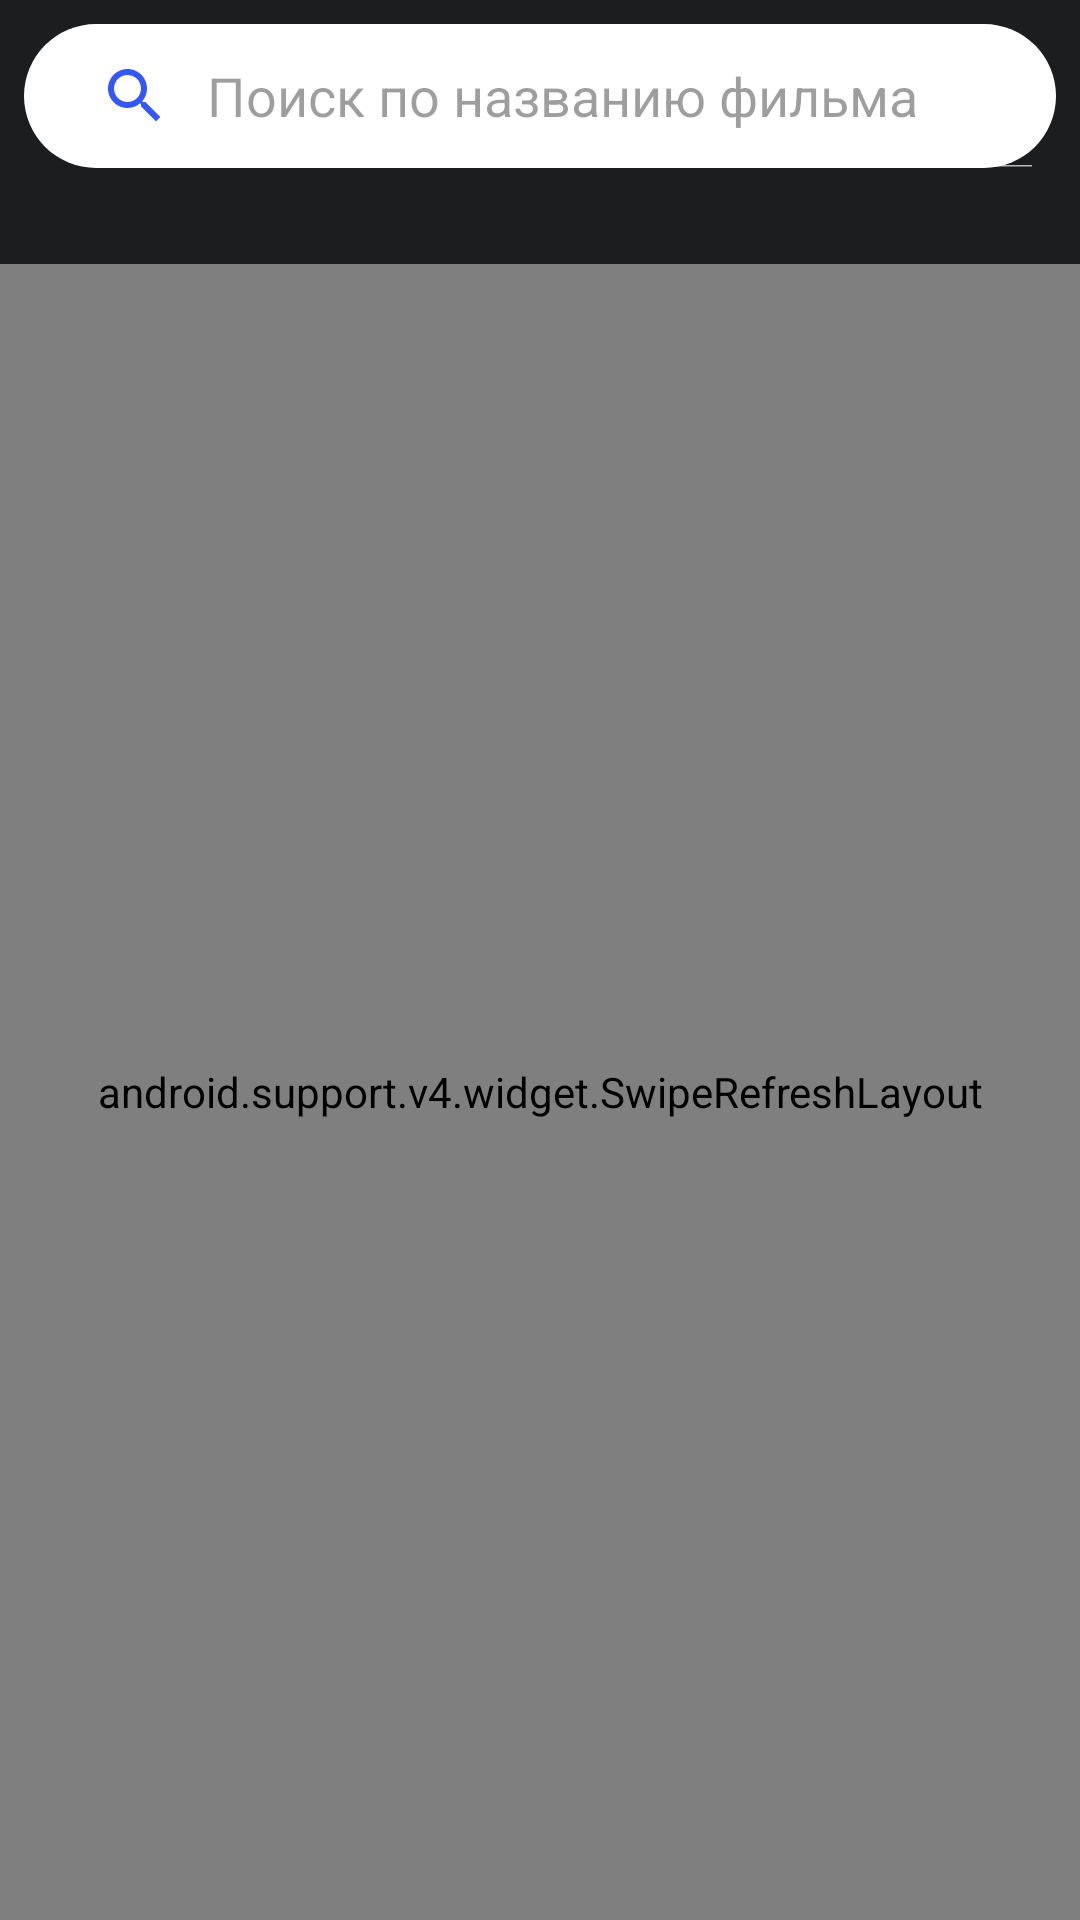

Produce the Android XML layout that renders to this screen, including the resource entries it uses.
<!-- AndroidManifest.xml: application theme Theme.FilmCatalog -->
<!-- res/layout/activity_main.xml -->
<?xml version="1.0" encoding="utf-8"?>
<android.support.constraint.ConstraintLayout xmlns:android="http://schemas.android.com/apk/res/android"
    xmlns:app="http://schemas.android.com/apk/res-auto"
    xmlns:tools="http://schemas.android.com/tools"
    android:layout_width="match_parent"
    android:layout_height="match_parent"
    android:background="#1C1D1F"
    tools:context=".MainActivity">

    <SearchView
        android:id="@+id/sv_search_movies"
        android:layout_width="match_parent"
        android:layout_height="wrap_content"
        android:layout_marginStart="8dp"
        android:layout_marginTop="8dp"
        android:layout_marginEnd="8dp"
        android:background="@drawable/custom_search_background"
        style=""
        android:iconifiedByDefault="false"
        android:queryHint="@string/search_movie_by_name_string"
        android:searchIcon="@drawable/search_icon"
        app:layout_constraintEnd_toEndOf="parent"
        app:layout_constraintStart_toStartOf="parent"
        app:layout_constraintTop_toTopOf="parent" />

    <android.support.v4.widget.SwipeRefreshLayout
        android:id="@+id/srl_reload"
        android:layout_width="0dp"
        android:layout_height="0dp"
        android:layout_marginTop="32dp"
        app:layout_constraintBottom_toBottomOf="parent"
        app:layout_constraintEnd_toEndOf="parent"
        app:layout_constraintStart_toStartOf="parent"
        app:layout_constraintTop_toBottomOf="@+id/sv_search_movies"
        app:layout_constraintVertical_bias="0.407">

        <android.support.v7.widget.RecyclerView
            android:id="@+id/rv_movies_list"
            android:layout_width="match_parent"
            android:layout_height="match_parent"
            android:layout_marginTop="16dp"
            app:layout_constraintBottom_toBottomOf="parent"
            app:layout_constraintEnd_toEndOf="@+id/sv_search_movies"
            app:layout_constraintStart_toStartOf="@+id/sv_search_movies"
            app:layout_constraintTop_toBottomOf="@+id/sv_search_movies"
            app:layout_constraintVertical_bias="1.0" />

    </android.support.v4.widget.SwipeRefreshLayout>

    <ProgressBar
        android:id="@+id/progress_on_loading"
        style="?android:attr/progressBarStyle"
        android:indeterminateDrawable="@drawable/progress_bar_background"
        android:visibility="invisible"
        android:layout_width="wrap_content"
        android:layout_height="wrap_content"
        app:layout_constraintBottom_toBottomOf="parent"
        app:layout_constraintEnd_toEndOf="parent"
        app:layout_constraintHorizontal_bias="0.526"
        app:layout_constraintStart_toStartOf="parent"
        app:layout_constraintTop_toBottomOf="@+id/sv_search_movies" />

    <ProgressBar
        android:id="@+id/progress_bar_on_reloading"
        style="?android:attr/progressBarStyleHorizontal"
        android:visibility="invisible"
        android:layout_width="0dp"
        android:layout_height="5dp"
        android:indeterminate="true"
        android:indeterminateDrawable="@drawable/progress_bar_on_reload_background"
        app:layout_constraintBottom_toTopOf="@+id/srl_reload"
        app:layout_constraintEnd_toEndOf="parent"
        app:layout_constraintStart_toStartOf="parent"
        app:layout_constraintTop_toBottomOf="@+id/sv_search_movies" />

    <ImageView
        android:id="@+id/iv_error"
        android:visibility="invisible"
        android:layout_width="80dp"
        android:layout_height="80dp"
        app:layout_constraintBottom_toBottomOf="@+id/srl_reload"
        app:layout_constraintEnd_toEndOf="parent"
        app:layout_constraintStart_toStartOf="parent"
        app:layout_constraintTop_toBottomOf="@+id/progress_bar_on_reloading" />

    <TextView
        android:id="@+id/tv_error"
        android:visibility="invisible"
        android:layout_width="match_parent"
        android:layout_height="wrap_content"
        android:layout_marginStart="90dp"
        android:layout_marginEnd="90dp"
        app:layout_constraintBottom_toBottomOf="@+id/srl_reload"
        app:layout_constraintEnd_toEndOf="parent"
        app:layout_constraintStart_toStartOf="parent"
        app:layout_constraintTop_toBottomOf="@+id/iv_error"
        app:layout_constraintVertical_bias="0.100000024" />

</android.support.constraint.ConstraintLayout>
<!-- resources referenced by this layout -->
<resources>
  <!-- drawable custom_search_background (drawable) -->
  <?xml version="1.0" encoding="utf-8"?>
  <shape xmlns:android="http://schemas.android.com/apk/res/android">
      <corners
          android:topLeftRadius="40dp"
          android:topRightRadius="40dp"
          android:bottomLeftRadius="40dp"
          android:bottomRightRadius="40dp" />
      <solid
          android:color="@color/white" />
      <padding
          android:left="5dp"/>
  </shape>
  <!-- drawable progress_bar_background (drawable) -->
  <?xml version="1.0" encoding="utf-8"?>
  <rotate xmlns:android="http://schemas.android.com/apk/res/android"
      android:pivotX="50%"
      android:pivotY="50%"
      android:fromDegrees="0"
      android:toDegrees="360">
  
      <shape
          android:shape="ring"
          android:innerRadiusRatio="3"
          android:thicknessRatio="8"
          android:useLevel="false">
  
          <size
              android:width="76dip"
              android:height="76dip" />
  
          <gradient
              android:type="sweep"
              android:useLevel="false"
              android:startColor="#004FFF"
              android:endColor="#FFFFFF"
              android:angle="0"/>
  
      </shape>
  
  </rotate>
  <!-- drawable progress_bar_on_reload_background (drawable) -->
  <?xml version="1.0" encoding="utf-8"?>
  <layer-list xmlns:android="http://schemas.android.com/apk/res/android">
      <item android:id="@android:id/background">
          <shape>
              <solid android:color="#5B004FFF"/>
          </shape>
      </item>
      <item android:id="@android:id/progress">
          <clip>
              <shape>
                  <solid android:color="#004FFF"/>
              </shape>
          </clip>
      </item>
  </layer-list>
  <!-- drawable search_icon (drawable-anydpi) -->
  <vector xmlns:android="http://schemas.android.com/apk/res/android"
      android:width="24dp"
      android:height="24dp"
      android:viewportWidth="24"
      android:viewportHeight="24"
      android:tint="#002EF5"
      android:alpha="0.8">
    <path
        android:pathData="M15.502,14H14.708L14.432,13.726C15.407,12.589 16,11.115 16,9.5C16,5.91 13.09,3 9.5,3C5.91,3 3,5.91 3,9.5C3,13.09 5.91,16 9.5,16C11.115,16 12.588,15.408 13.725,14.434L14.001,14.708V15.5L18.999,20.491L20.49,19L15.502,14ZM9.5,14C7.014,14 5,11.986 5,9.5C5,7.015 7.014,5 9.5,5C11.985,5 14,7.015 14,9.5C14,11.986 11.985,14 9.5,14Z"
        android:fillColor="#004FFF"
        android:fillType="evenOdd"/>
  </vector>
  <string name="search_movie_by_name_string">Поиск по названию фильма</string>
  <style name="Theme.FilmCatalog" parent="Theme.AppCompat.NoActionBar">
          
          <item name="colorPrimary">@color/purple_500</item>
          <item name="colorPrimaryDark">@color/purple_700</item>
          <item name="colorAccent">@color/teal_200</item>
          <item name="android:textColorHint">#61000000</item>
          <item name="android:editTextColor">@android:color/black</item>
          
      </style>
  <!-- not gathered from this repository: default colours our renderer supplied (Android Studio template values) -->
  <color name="purple_500">#FF6200EE</color>
  <color name="purple_700">#FF3700B3</color>
  <color name="teal_200">#FF03DAC5</color>
  <color name="white">#FFFFFFFF</color>
</resources>
